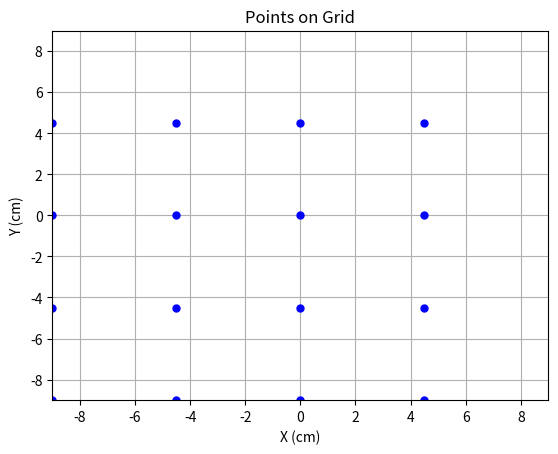

Here is the Python script that generated this plot:
#!/usr/bin/env python3

import matplotlib.pyplot as plt

# Define axis limits
x_min = -9
x_max = 9
y_min = -9
y_max = 9

# Define grid spacing
grid_spacing = 4.5

# Generate x and y coordinates
x_coords = [x * grid_spacing for x in range(int(x_min // grid_spacing), int(x_max // grid_spacing))]
y_coords = [y * grid_spacing for y in range(int(y_min // grid_spacing), int(y_max // grid_spacing))]
print(y_coords)
print(x_coords)

poses = []
for x in x_coords:
    for y in y_coords:
        position = (x,y)
        poses.append(position)

# Create list of (x, y) poses

# Create the plot
plt.figure()

# Plot points
for x,y in poses:
    plt.plot(x,y, 'o', markersize=5, color='blue')

# Set axis limits and labels
plt.xlim(x_min, x_max)
plt.ylim(y_min, y_max)
plt.xlabel("X (cm)")
plt.ylabel("Y (cm)")

# Customize plot appearance (optional)
plt.title("Points on Grid")
plt.grid(True)

plt.show()
